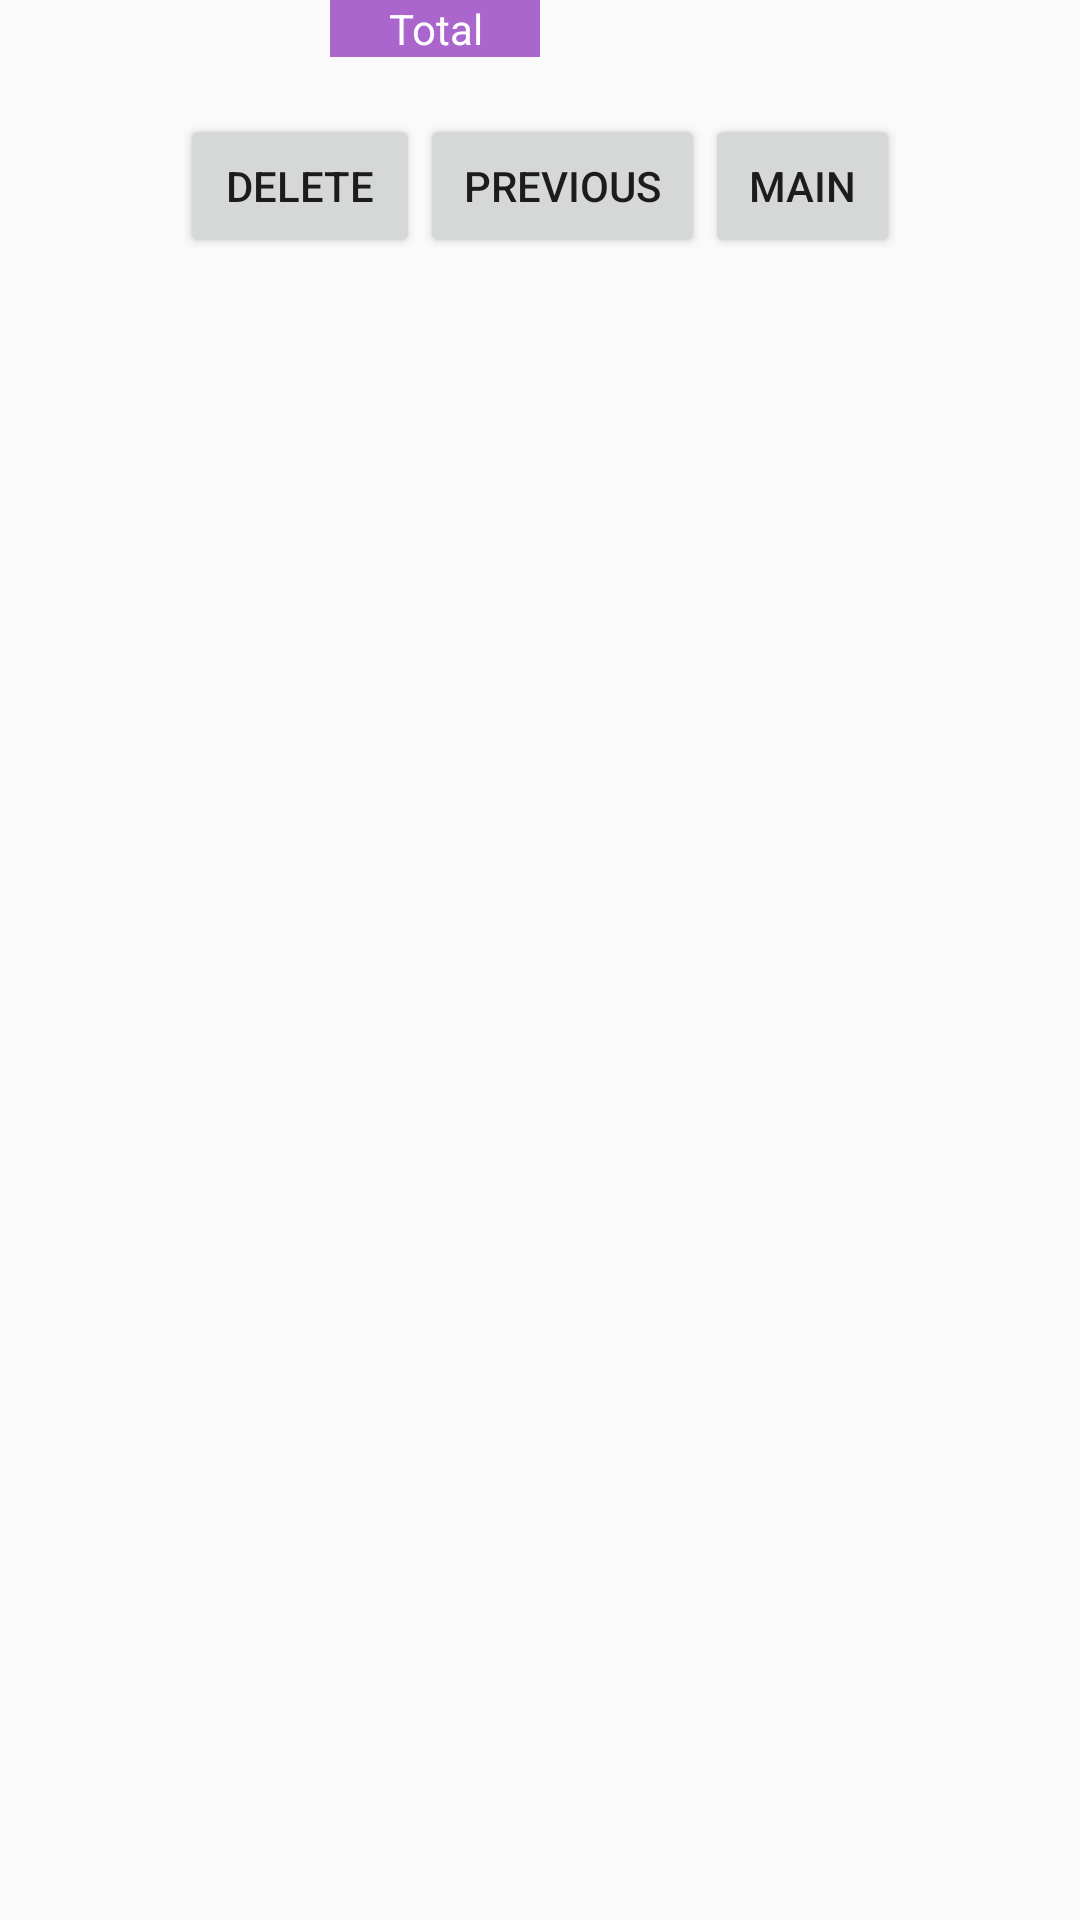

The Android layout XML behind this screen, and the referenced resources:
<!-- AndroidManifest.xml: application theme Theme.AppCompat.Light.NoActionBar -->
<!-- res/layout/footer_layout.xml -->
<?xml version="1.0" encoding="utf-8"?>

<RelativeLayout xmlns:android="http://schemas.android.com/apk/res/android"
                android:layout_width="match_parent"
                android:layout_height="match_parent"
                android:id="@+id/totalRelativeLayout">

    <LinearLayout
        android:orientation="vertical"
        android:layout_width="fill_parent"
        android:layout_height="wrap_content"
        android:id="@+id/mainLayout">

        <LinearLayout
            android:orientation="horizontal"
            android:layout_width="wrap_content"
            android:layout_height="wrap_content"
            android:id="@+id/layout1">

            <TextView
                android:layout_width="110dp"
                android:layout_height="wrap_content"
                android:id="@+id/fillerView1"/>

            <TextView
                android:layout_width="70dp"
                android:layout_height="wrap_content"
                android:text="@string/total_expense_lbl"
                android:id="@+id/totalExpenseLabel"
                android:gravity="center_horizontal"
                android:textColor="@android:color/white"
                android:background="@android:color/holo_purple"/>

        </LinearLayout>

        <LinearLayout
            android:orientation="horizontal"
            android:layout_width="wrap_content"
            android:layout_height="wrap_content"
            android:id="@+id/layout2">

            <TextView
                android:layout_width="110dp"
                android:layout_height="wrap_content"
                android:id="@+id/fillerView2"/>

            <TextView
                android:layout_width="70dp"
                android:layout_height="wrap_content"
                android:ems="10"
                android:id="@+id/totalExpenseEditText"
                android:gravity="center_horizontal"/>

        </LinearLayout>

        <LinearLayout
            android:orientation="horizontal"
            android:layout_width="wrap_content"
            android:layout_height="wrap_content"
            android:id="@+id/layout3"
            android:layout_gravity="center_horizontal">

            <Button
                android:layout_width="80dp"
                android:layout_height="wrap_content"
                android:text="@string/delete_selected_expenses_button"
                android:id="@+id/deleteSelectedItemsBtn"
                />

            <Button
                android:layout_width="95dp"
                android:layout_height="wrap_content"
                android:text="@string/return_previous_lbl"
                android:id="@+id/returnPreviousBtn"/>

            <Button
                android:layout_width="65dp"
                android:layout_height="wrap_content"
                android:text="@string/return_main_button_label"
                android:id="@+id/returnToMainBtn"
                />
        </LinearLayout>

    </LinearLayout>
</RelativeLayout>
<!-- resources referenced by this layout -->
<resources>
  <string name="delete_selected_expenses_button">Delete</string>
  <string name="return_main_button_label">Main</string>
  <string name="return_previous_lbl">Previous</string>
  <string name="total_expense_lbl">Total</string>
</resources>
